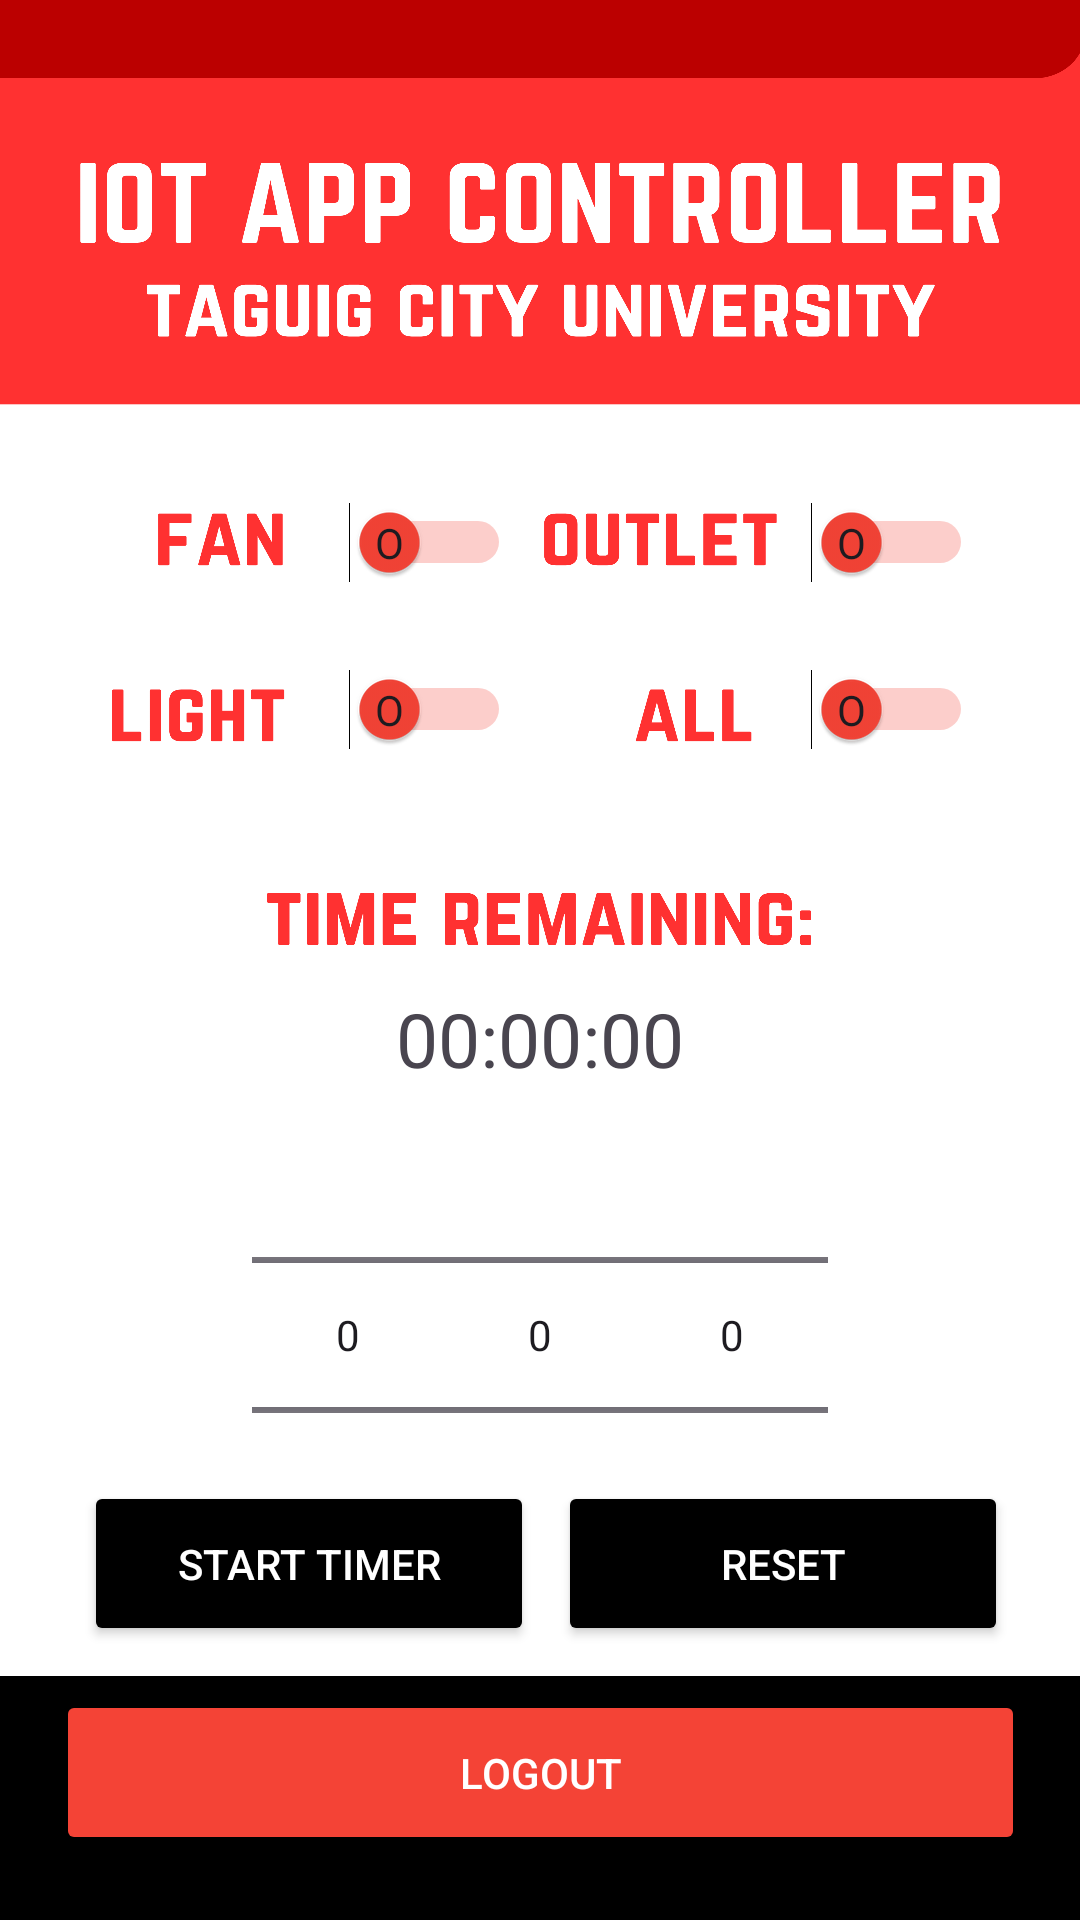

This screen was rendered from an Android layout file. Write that file and the resources it references.
<!-- AndroidManifest.xml: application theme Theme.Appcontroller -->
<!-- res/layout/activity_login.xml -->
<?xml version="1.0" encoding="utf-8"?>
<androidx.constraintlayout.widget.ConstraintLayout xmlns:android="http://schemas.android.com/apk/res/android"
    xmlns:app="http://schemas.android.com/apk/res-auto"
    xmlns:tools="http://schemas.android.com/tools"
    android:id="@+id/main"
    android:layout_width="match_parent"
    android:layout_height="match_parent"
    tools:context=".LoginActivity"
    android:background="@drawable/main">
    

    <Switch
        android:id="@+id/outletSwitch"
        android:layout_width="148dp"
        android:layout_height="65dp"
        android:showText="true"
        android:textOff="O"
        android:textOn="I"
        android:thumbTint="@color/switch_thumb_color"
        android:trackTint="@color/switch_track_color"
        app:layout_constraintBottom_toBottomOf="parent"
        app:layout_constraintEnd_toEndOf="parent"
        app:layout_constraintHorizontal_bias="0.832"
        app:layout_constraintStart_toStartOf="parent"
        app:layout_constraintTop_toTopOf="parent"
        app:layout_constraintVertical_bias="0.258" />

    <Switch
        android:id="@+id/fanSwitch"
        android:layout_width="148dp"
        android:layout_height="65dp"
        android:showText="true"
        android:textOff="O"
        android:textOn="I"
        android:thumbTint="@color/switch_thumb_color"
        android:trackTint="@color/switch_track_color"
        app:layout_constraintBottom_toBottomOf="parent"
        app:layout_constraintEnd_toEndOf="parent"
        app:layout_constraintHorizontal_bias="0.106"
        app:layout_constraintStart_toStartOf="parent"
        app:layout_constraintTop_toTopOf="parent"
        app:layout_constraintVertical_bias="0.258" />

    <Switch
        android:id="@+id/lightSwitch"
        android:layout_width="148dp"
        android:layout_height="65dp"
        android:showText="true"
        android:textOff="O"
        android:textOn="I"
        android:thumbTint="@color/switch_thumb_color"
        android:trackTint="@color/switch_track_color"
        app:layout_constraintBottom_toBottomOf="parent"
        app:layout_constraintEnd_toEndOf="parent"
        app:layout_constraintHorizontal_bias="0.106"
        app:layout_constraintStart_toStartOf="parent"
        app:layout_constraintTop_toTopOf="parent"
        app:layout_constraintVertical_bias="0.355" />

    <Switch
        android:id="@+id/allSwitch"
        android:layout_width="148dp"
        android:layout_height="65dp"
        android:showText="true"
        android:textOff="O"
        android:textOn="I"
        android:thumbTint="@color/switch_thumb_color"
        android:trackTint="@color/switch_track_color"
        app:layout_constraintBottom_toBottomOf="parent"
        app:layout_constraintEnd_toEndOf="parent"
        app:layout_constraintHorizontal_bias="0.832"
        app:layout_constraintStart_toStartOf="parent"
        app:layout_constraintTop_toTopOf="parent"
        app:layout_constraintVertical_bias="0.355" />

    <LinearLayout
        android:id="@+id/linearLayout"
        android:layout_width="wrap_content"
        android:layout_height="130dp"
        android:layout_marginTop="250dp"
        android:gravity="center"
        android:orientation="horizontal"
        app:layout_constraintBottom_toBottomOf="parent"
        app:layout_constraintEnd_toEndOf="parent"
        app:layout_constraintStart_toStartOf="parent"
        app:layout_constraintTop_toTopOf="parent">

        <NumberPicker
            android:id="@+id/hourPicker"
            android:layout_width="wrap_content"
            android:layout_height="wrap_content"
            android:textStyle="bold"
            android:textColor="@color/black"
            android:alpha="1.0"
            />

        <NumberPicker
            android:id="@+id/minutePicker"
            android:layout_width="wrap_content"
            android:layout_height="wrap_content"
            android:textStyle="bold"
            android:textColor="@color/black"
            android:alpha="1.0"
            />

        <NumberPicker
            android:id="@+id/secondPicker"
            android:layout_width="wrap_content"
            android:layout_height="wrap_content"
            android:textStyle="bold"
            android:textColor="@color/black"
            android:alpha="1.0"
            />

    </LinearLayout>

    <Button
        android:id="@+id/startTimerButton"
        android:layout_width="150dp"
        android:layout_height="55dp"
        android:backgroundTint="@color/black"
        android:padding="12dp"
        android:text="Start Timer"
        android:textColor="@android:color/white"
        app:layout_constraintBottom_toBottomOf="parent"
        app:layout_constraintEnd_toEndOf="parent"
        app:layout_constraintHorizontal_bias="0.134"
        app:layout_constraintStart_toStartOf="parent"
        app:layout_constraintTop_toTopOf="parent"
        app:layout_constraintVertical_bias="0.844" />

    <Button
        android:id="@+id/resetTimerButton"
        android:layout_width="150dp"
        android:layout_height="55dp"
        android:backgroundTint="@color/black"
        android:padding="12dp"
        android:text="Reset"
        android:textColor="@android:color/white"
        app:layout_constraintBottom_toBottomOf="parent"
        app:layout_constraintEnd_toEndOf="parent"
        app:layout_constraintHorizontal_bias="0.885"
        app:layout_constraintStart_toStartOf="parent"
        app:layout_constraintTop_toTopOf="parent"
        app:layout_constraintVertical_bias="0.844" />

    <Button
        android:id="@+id/logoutButton"
        android:layout_width="323dp"
        android:layout_height="55dp"
        android:backgroundTint="@color/red"
        android:padding="12dp"
        android:text="Logout"
        android:textColor="@android:color/white"
        app:layout_constraintBottom_toBottomOf="parent"
        app:layout_constraintEnd_toEndOf="parent"
        app:layout_constraintStart_toStartOf="parent"
        app:layout_constraintTop_toTopOf="parent"
        app:layout_constraintVertical_bias="0.963" />

    <TextView
        android:id="@+id/countdownDisplay"
        android:layout_width="wrap_content"
        android:layout_height="wrap_content"
        android:text="00:00:00"
        android:textSize="25sp"
        app:layout_constraintBottom_toBottomOf="parent"
        app:layout_constraintEnd_toEndOf="parent"
        app:layout_constraintStart_toStartOf="parent"
        app:layout_constraintTop_toTopOf="parent"
        app:layout_constraintVertical_bias="0.543" />

</androidx.constraintlayout.widget.ConstraintLayout>
<!-- resources referenced by this layout -->
<resources>
  <color name="black">#000000</color>
  <color name="red">#F44336</color>
  <!-- drawable main: png bitmap (drawable, 209984 bytes) -->
  <style name="Theme.Appcontroller" parent="Base.Theme.Appcontroller" />
  <style name="Base.Theme.Appcontroller" parent="Theme.Material3.DayNight.NoActionBar">
          
          
      </style>
</resources>
